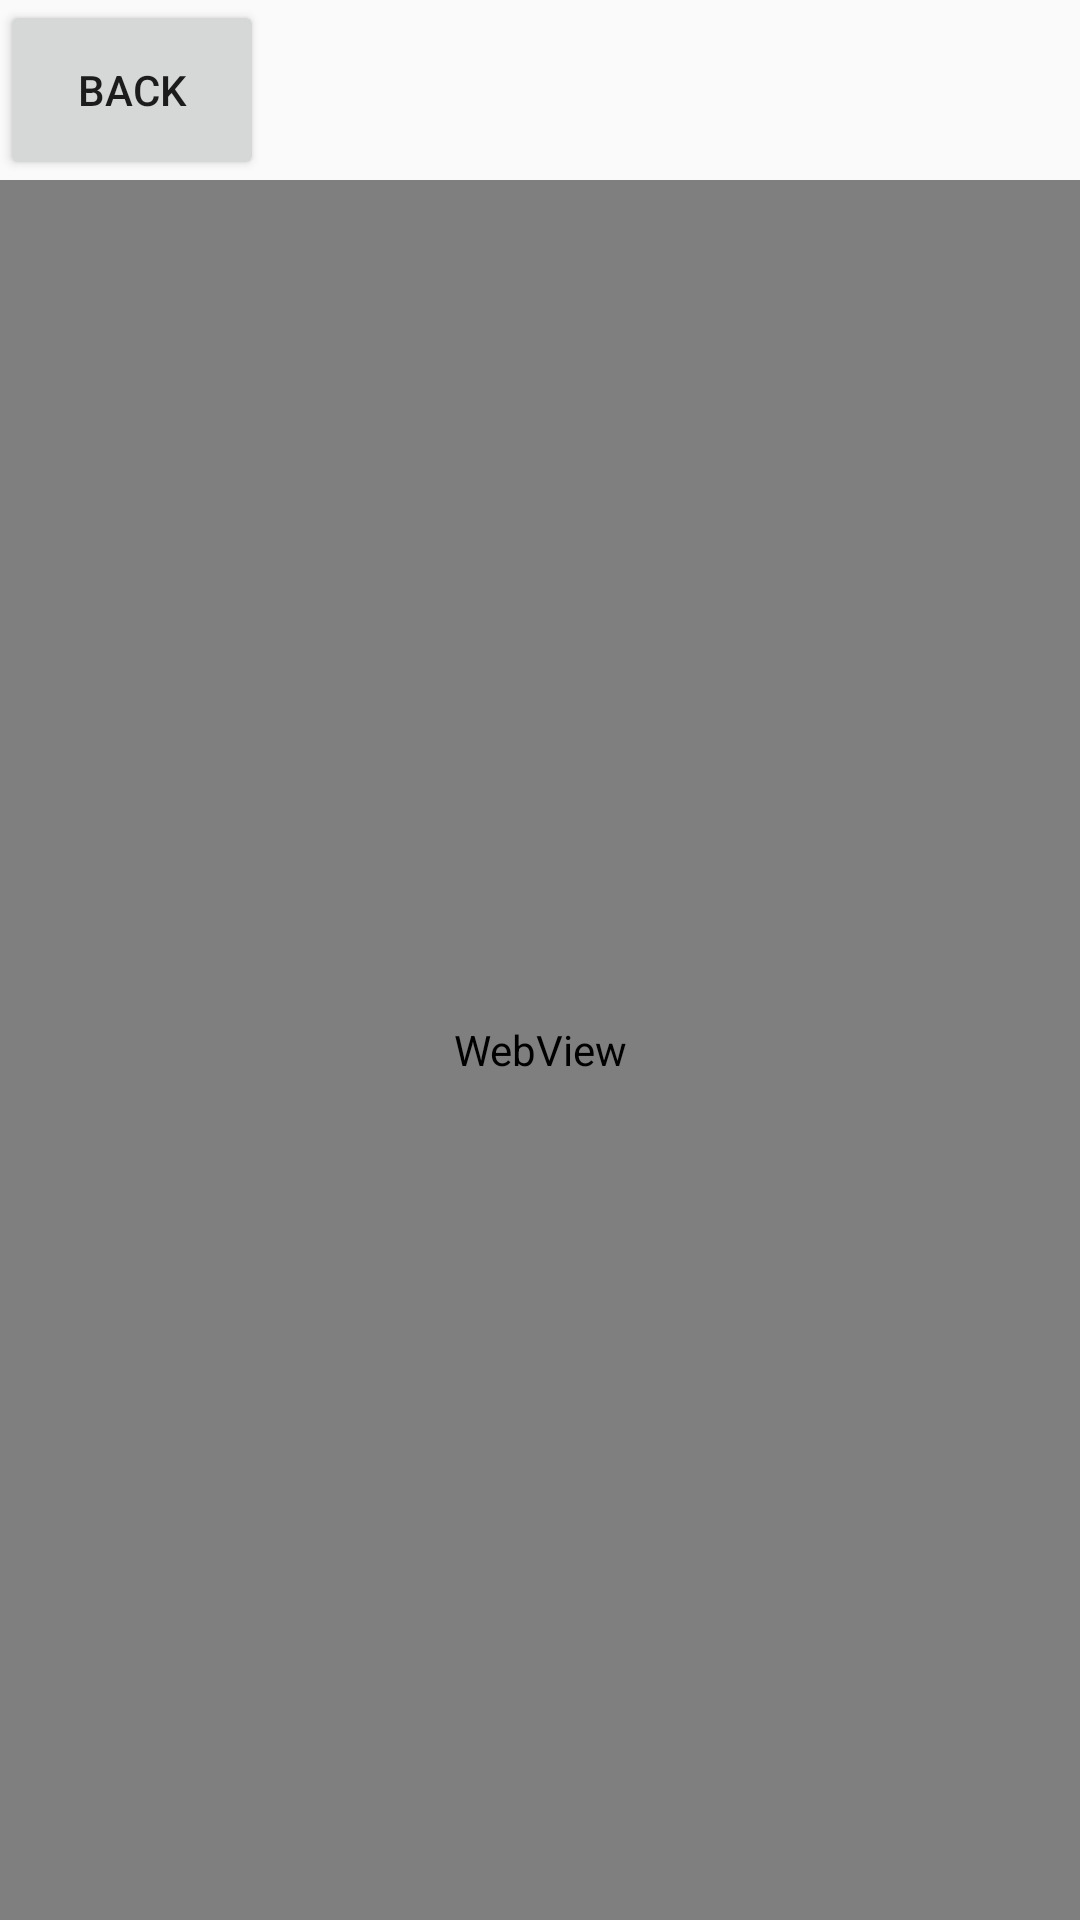

This screen was rendered from an Android layout file. Write that file and the resources it references.
<!-- AndroidManifest.xml: application theme Theme.GuiadoInteriores20 -->
<!-- res/layout/activity_help.xml -->
<?xml version="1.0" encoding="utf-8"?>
<androidx.constraintlayout.widget.ConstraintLayout xmlns:android="http://schemas.android.com/apk/res/android"
    xmlns:app="http://schemas.android.com/apk/res-auto"
    xmlns:tools="http://schemas.android.com/tools"
    android:layout_width="match_parent"
    android:layout_height="match_parent"
    tools:context=".Help">


    <WebView
        android:id="@+id/webview"
        android:layout_width="match_parent"
        android:layout_height="0dp"
        app:layout_constraintBottom_toBottomOf="parent"
        app:layout_constraintEnd_toEndOf="parent"
        app:layout_constraintHeight_default="spread"
        app:layout_constraintStart_toStartOf="parent"
        app:layout_constraintTop_toBottomOf="@+id/constraintLayout"/>




    <androidx.constraintlayout.widget.ConstraintLayout
        android:id="@+id/constraintLayout"
        android:layout_width="match_parent"
        android:layout_height="60dp"
        app:layout_constraintTop_toTopOf="parent"
        tools:context=".MainActivity">


        <Button
            android:id="@+id/back"
            android:layout_width="wrap_content"
            android:layout_height="match_parent"
            android:text="@string/Back"
            app:layout_constraintBottom_toBottomOf="parent"
            app:layout_constraintStart_toStartOf="parent"
            app:layout_constraintTop_toTopOf="parent" />

    </androidx.constraintlayout.widget.ConstraintLayout>
</androidx.constraintlayout.widget.ConstraintLayout>
<!-- resources referenced by this layout -->
<resources>
  <string name="Back">Back</string>
  <style name="Theme.GuiadoInteriores20" parent="Theme.AppCompat.Light">
          
          <item name="colorPrimary">@color/purple_500</item>
          <item name="colorPrimaryVariant">@color/purple_700</item>
          <item name="colorOnPrimary">@color/white</item>
          
          <item name="colorSecondary">@color/teal_200</item>
          <item name="colorSecondaryVariant">@color/teal_700</item>
          <item name="colorOnSecondary">@color/black</item>
          
          <item name="android:statusBarColor">?attr/colorPrimaryVariant</item>
          
      </style>
  <color name="purple_500">#FF6200EE</color>
  <color name="purple_700">#FF3700B3</color>
  <color name="white">#FFFFFF</color>
  <color name="teal_200">#FF03DAC5</color>
  <color name="teal_700">#FF018786</color>
  <color name="black">#FF000000</color>
</resources>
